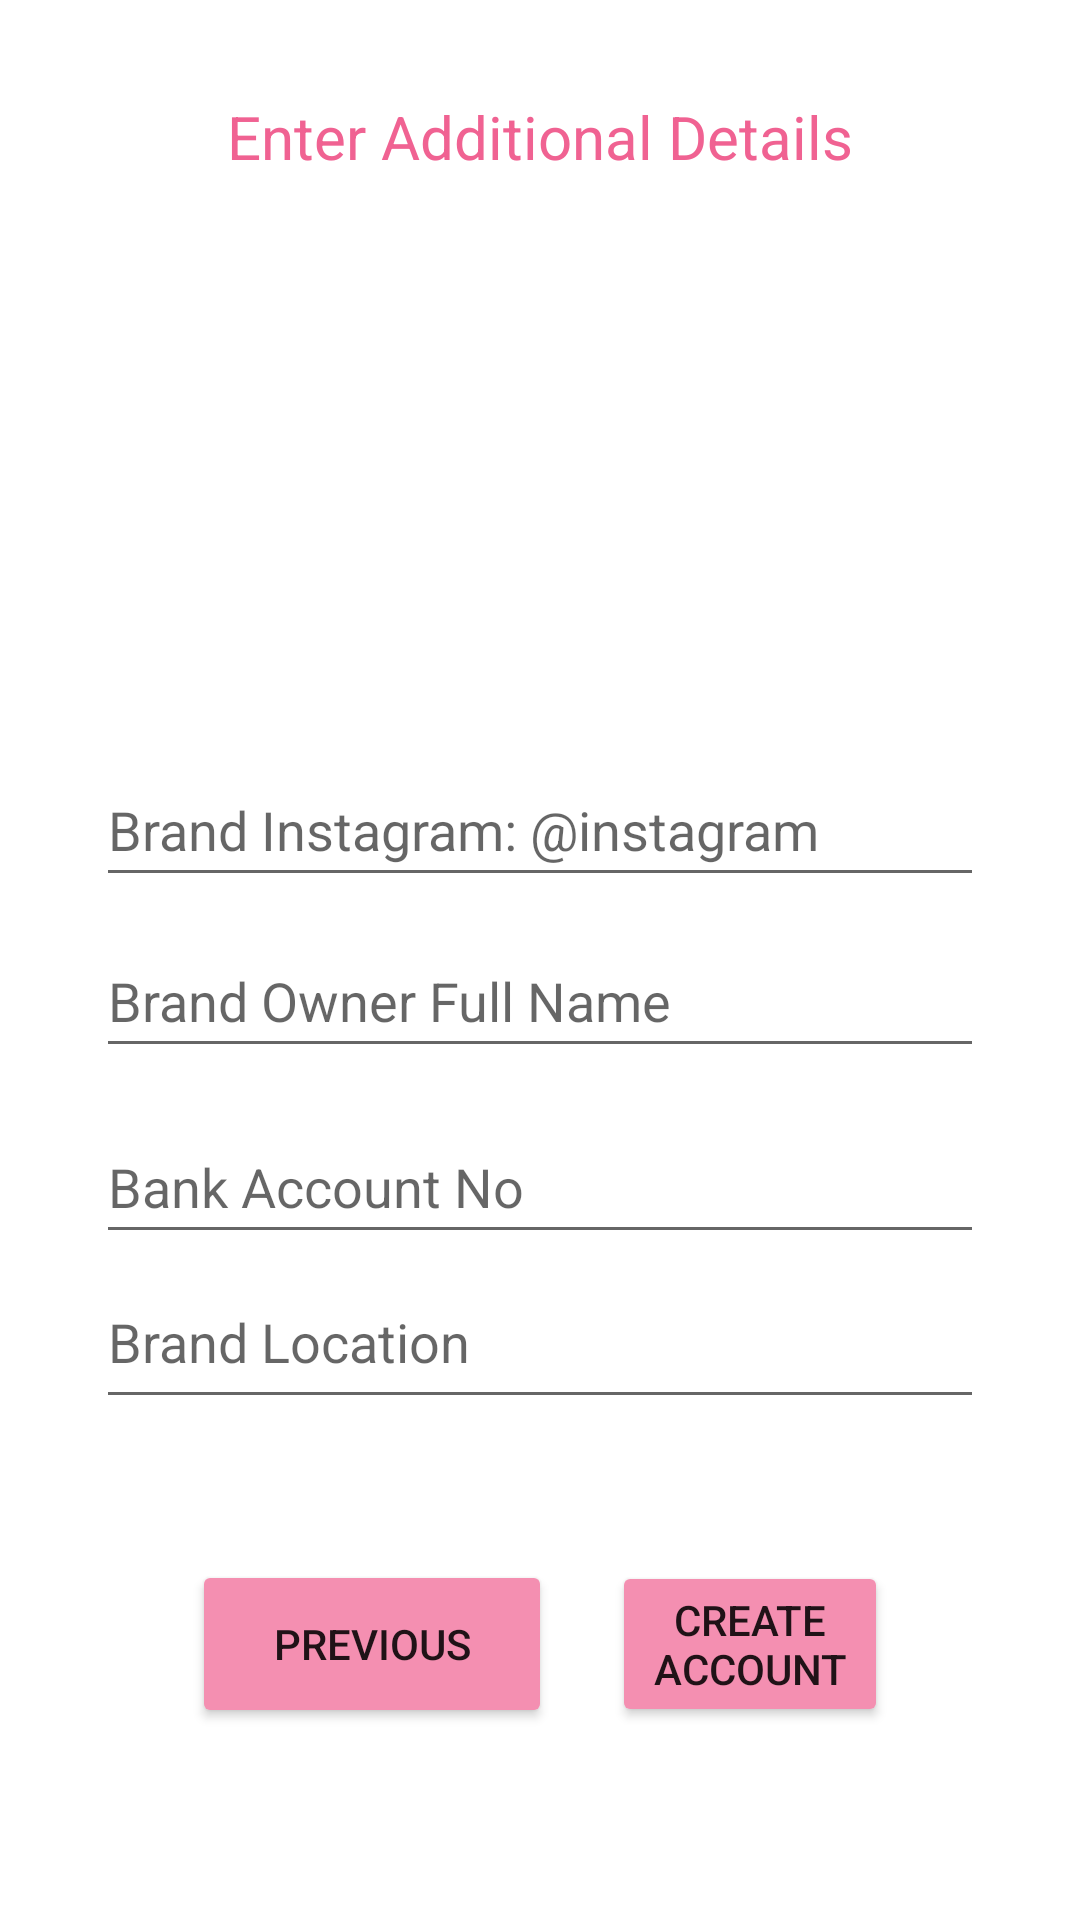

Here is an Android app screen rendered from its layout file. Give the layout XML and the strings, colors and styles it references.
<!-- AndroidManifest.xml: application theme Theme.GlowSkinApp -->
<!-- res/layout/activity_signupseller2.xml -->
<?xml version="1.0" encoding="utf-8"?>
<androidx.constraintlayout.widget.ConstraintLayout xmlns:android="http://schemas.android.com/apk/res/android"
    xmlns:app="http://schemas.android.com/apk/res-auto"
    xmlns:tools="http://schemas.android.com/tools"
    android:layout_width="match_parent"
    android:layout_height="match_parent"
    tools:context=".signupseller2">

    <LinearLayout
        android:id="@+id/linearLayout4"
        android:layout_width="0dp"
        android:layout_height="wrap_content"
        android:layout_marginStart="64dp"
        android:layout_marginEnd="64dp"
        android:layout_marginBottom="64dp"
        android:gravity="center"
        android:orientation="horizontal"
        app:layout_constraintBottom_toBottomOf="parent"
        app:layout_constraintEnd_toEndOf="parent"
        app:layout_constraintStart_toStartOf="parent">

        <Button
            android:id="@+id/previousButtonSeller"
            android:layout_width="120dp"
            android:layout_height="56dp"
            android:layout_marginRight="10dp"
            android:backgroundTint="#F48FB1"
            android:text="Previous" />

        <Button
            android:id="@+id/createSellerAccountFinalButton"
            android:layout_width="match_parent"
            android:layout_height="wrap_content"
            android:layout_marginLeft="10dp"
            android:backgroundTint="#F48FB1"
            android:text="Create Account" />
    </LinearLayout>

    <TextView
        android:id="@+id/textView6"
        android:layout_width="wrap_content"
        android:layout_height="wrap_content"
        android:layout_marginTop="32dp"
        android:text="Enter Additional Details"
        android:textColor="#F06292"
        android:textSize="20sp"
        app:layout_constraintEnd_toEndOf="parent"
        app:layout_constraintStart_toStartOf="parent"
        app:layout_constraintTop_toTopOf="parent" />


    <EditText
        android:id="@+id/brandOwnerName"
        style="@android:style/Widget.Material.EditText"
        android:layout_width="0dp"
        android:layout_height="wrap_content"
        android:layout_marginStart="32dp"

        android:layout_marginTop="9dp"
        android:layout_marginEnd="32dp"
        android:hint="Brand Owner Full Name"
        android:inputType="text"
        android:minHeight="48dp"
        android:singleLine="true"
        android:textColor="@color/black"
        app:layout_constraintEnd_toEndOf="parent"
        app:layout_constraintHorizontal_bias="0.0"
        app:layout_constraintStart_toStartOf="parent"
        app:layout_constraintTop_toBottomOf="@+id/brandInstagram" />

    <EditText
        android:id="@+id/brandRegAddress"
        style="@android:style/Widget.Material.EditText"
        android:layout_width="0dp"
        android:layout_height="wrap_content"
        android:layout_marginStart="32dp"

        android:layout_marginTop="7dp"
        android:layout_marginEnd="32dp"
        android:ems="10"
        android:gravity="start|top"
        android:hint="Brand Location"
        android:inputType="textMultiLine"
        android:minHeight="48dp"
        android:singleLine="false"
        android:textColor="@color/black"
        app:layout_constraintEnd_toEndOf="parent"
        app:layout_constraintHorizontal_bias="0.0"
        app:layout_constraintStart_toStartOf="parent"
        app:layout_constraintTop_toBottomOf="@+id/brandBankAccountNo" />

    <EditText
        android:id="@+id/brandBankAccountNo"
        style="@android:style/Widget.Material.EditText"
        android:layout_width="0dp"
        android:layout_height="wrap_content"
        android:layout_marginStart="32dp"

        android:layout_marginTop="14dp"
        android:layout_marginEnd="32dp"
        android:hint="Bank Account No"
        android:inputType="number"
        android:minHeight="48dp"
        android:singleLine="true"
        android:textColor="@color/black"
        app:layout_constraintEnd_toEndOf="parent"
        app:layout_constraintHorizontal_bias="0.0"
        app:layout_constraintStart_toStartOf="parent"
        app:layout_constraintTop_toBottomOf="@+id/brandOwnerName" />

    <EditText
        android:id="@+id/brandInstagram"
        style="@android:style/Widget.Material.EditText"
        android:layout_width="0dp"
        android:layout_height="wrap_content"
        android:layout_marginStart="32dp"
        android:layout_marginTop="192dp"
        android:layout_marginEnd="32dp"
        android:ems="10"
        android:hint="Brand Instagram: @instagram"
        android:inputType="text"
        android:minHeight="48dp"
        android:singleLine="true"
        app:layout_constraintEnd_toEndOf="parent"
        app:layout_constraintHorizontal_bias="0.0"
        app:layout_constraintStart_toStartOf="parent"
        app:layout_constraintTop_toBottomOf="@+id/textView6" />

    <com.airbnb.lottie.LottieAnimationView
        android:id="@+id/loadingAnimationOnSeller"
        android:layout_width="0dp"
        android:layout_height="0dp"
        android:background="#FFFFFF"
        android:paddingLeft="100dp"
        android:paddingTop="100dp"
        android:paddingRight="100dp"
        android:paddingBottom="200dp"
        android:visibility="invisible"
        app:layout_constraintBottom_toBottomOf="parent"
        app:layout_constraintEnd_toEndOf="parent"
        app:layout_constraintStart_toStartOf="parent"
        app:layout_constraintTop_toTopOf="parent"
        app:lottie_autoPlay="true"
        app:lottie_loop="true"
        app:lottie_rawRes="@raw/animation" />


</androidx.constraintlayout.widget.ConstraintLayout>
<!-- resources referenced by this layout -->
<resources>
  <color name="black">#FF000000</color>
  <style name="Theme.GlowSkinApp" parent="Theme.MaterialComponents.Light.NoActionBar">
          
          <item name="colorPrimary">@color/white</item>
          <item name="colorPrimaryVariant">#F48FB1</item>
          <item name="colorOnPrimary">@color/white</item>
          
          <item name="colorSecondary">@color/purple_200</item>
          <item name="colorSecondaryVariant">@color/purple_500</item>
          <item name="colorOnSecondary">@color/black</item>
          
          <item name="android:statusBarColor">?attr/colorPrimaryVariant</item>
  
      </style>
  <color name="white">#FFFFFFFF</color>
  <color name="purple_200">#FFBB86FC</color>
  <color name="purple_500">#673AB7</color>
</resources>
